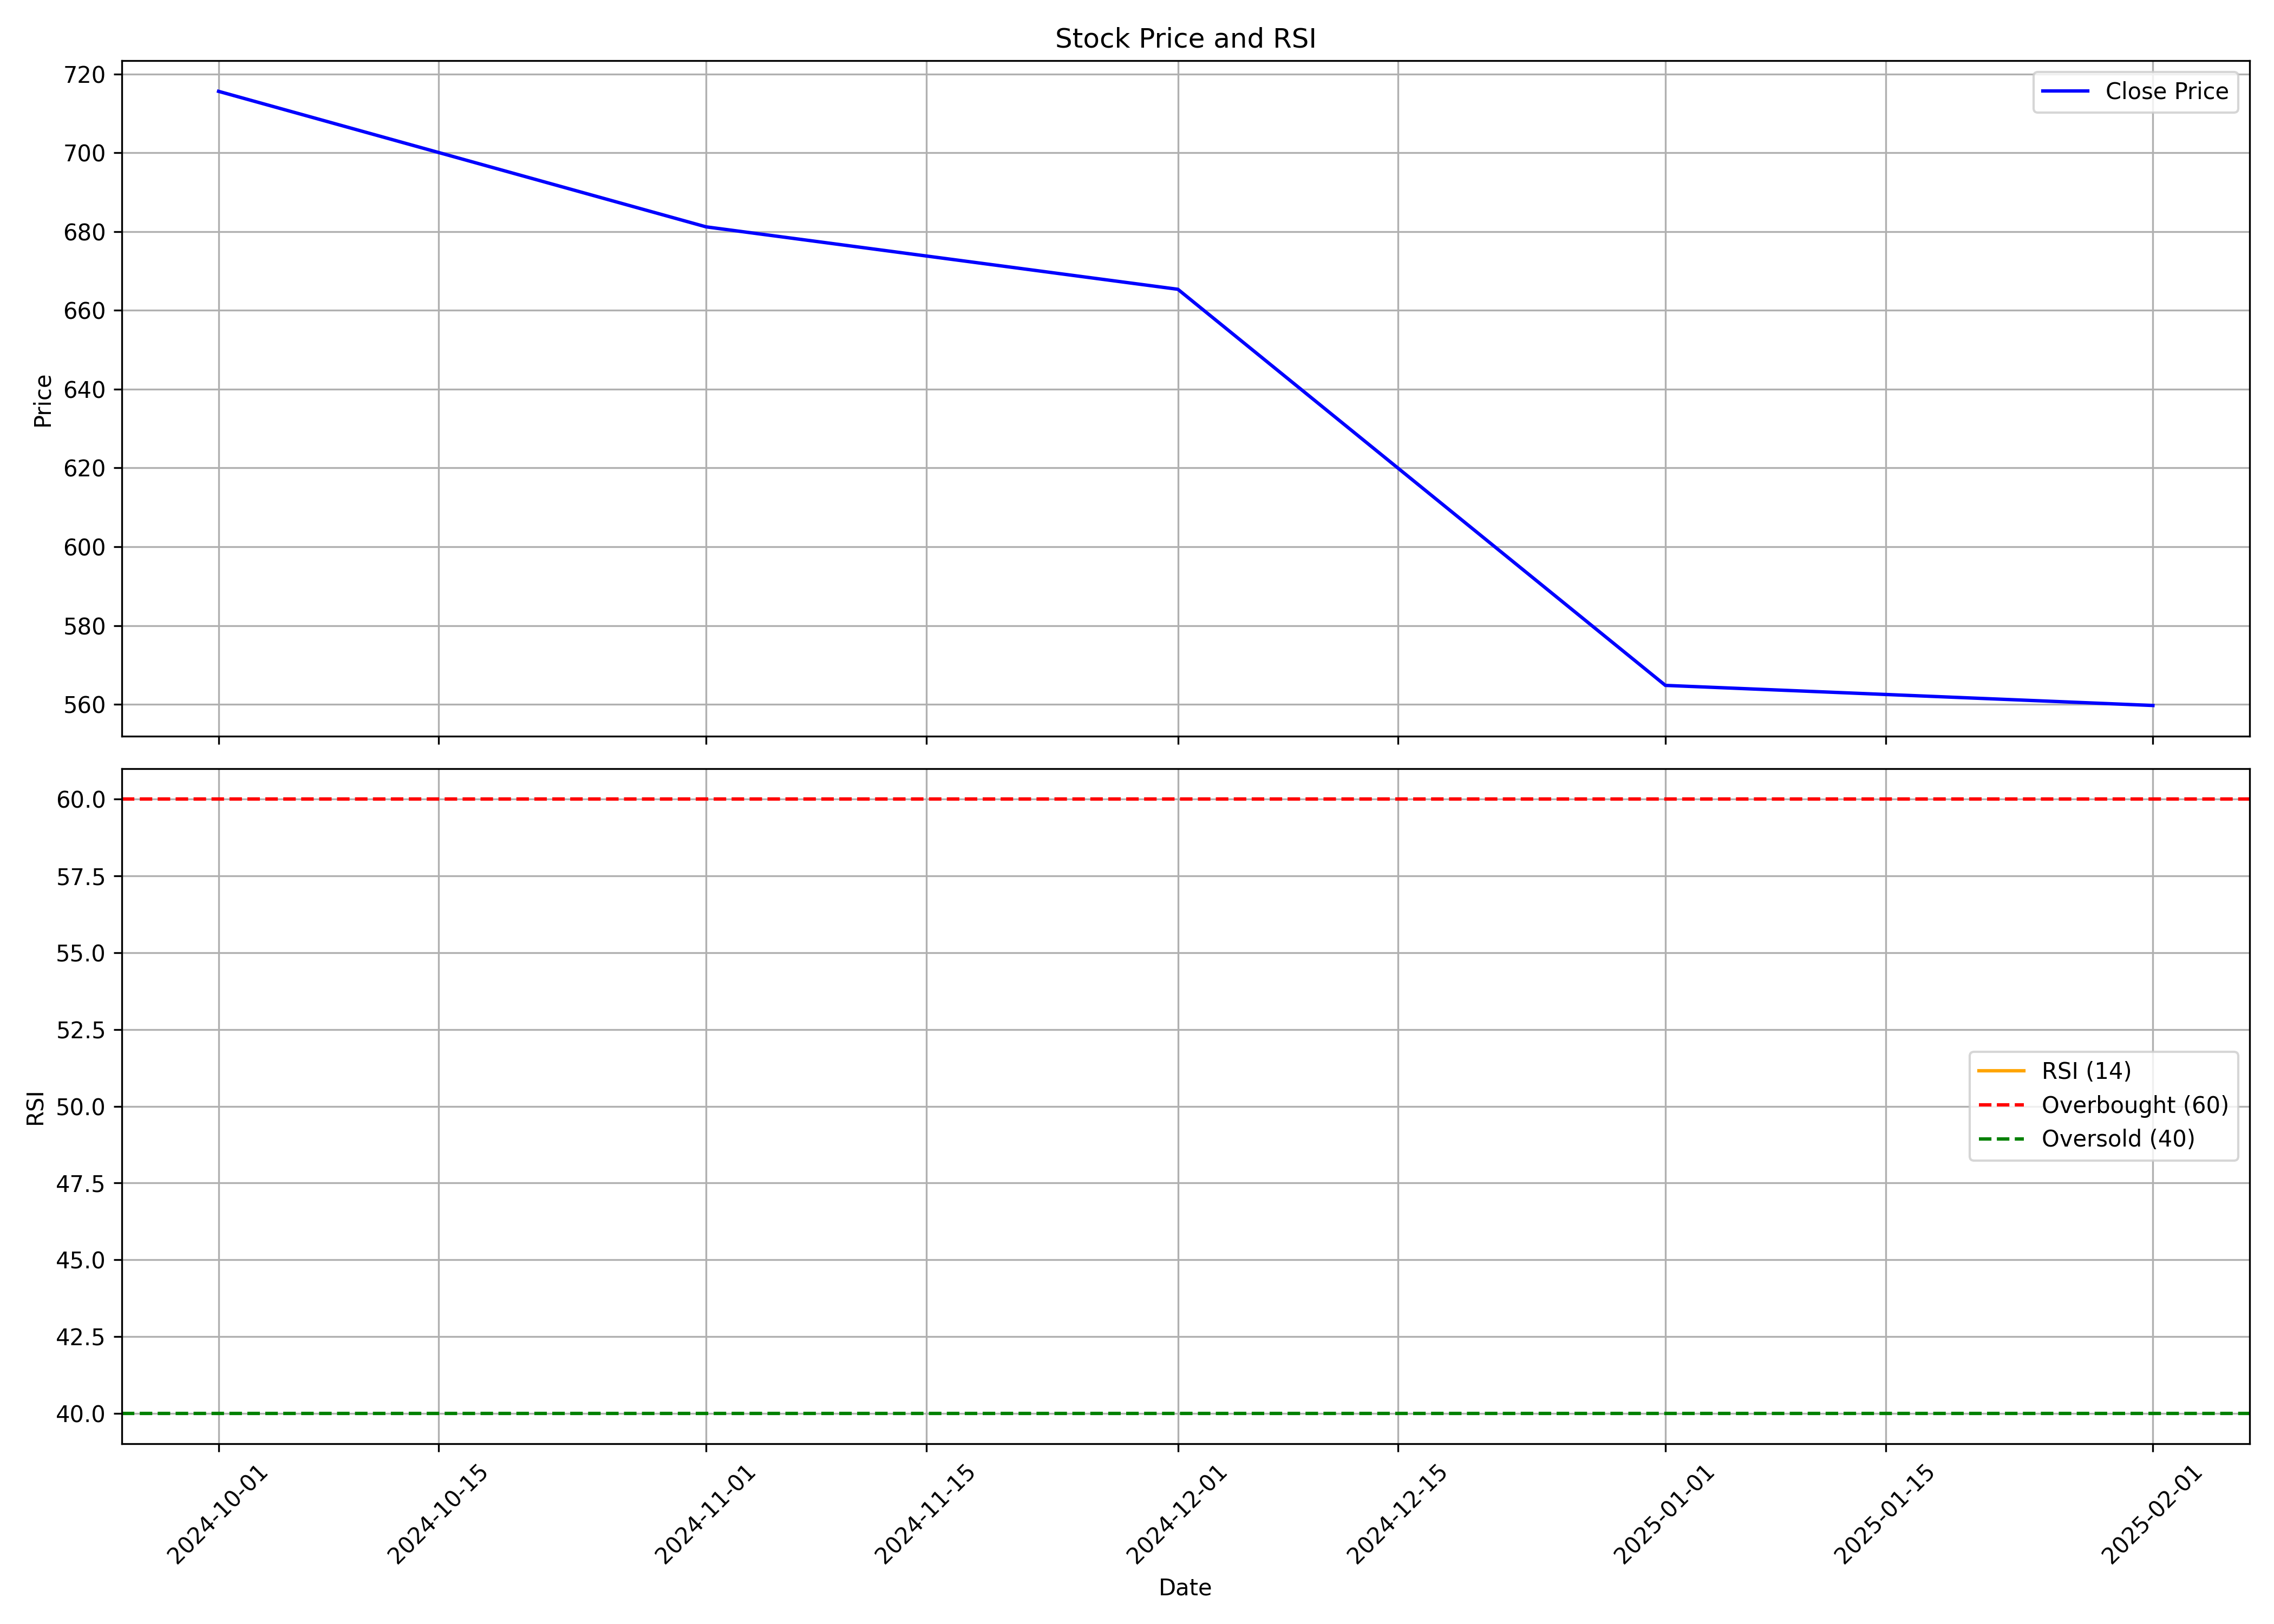

Values plotted in this chart, from the file beside it:
, date, symbol, open, high, low, close, volume, rsi
0, 2024-10-01, PNGJL, 756.9, 794.6, 685.0, 715.6, 12644711, 
1, 2024-11-01, PNGJL, 718.2, 758.9, 611.0, 681.2, 6638602, 
2, 2024-12-01, PNGJL, 677, 830.0, 661.1, 665.3, 18409259, 
3, 2025-01-01, PNGJL, 671.8, 701.5, 496.1, 564.8, 10819045, 
4, 2025-02-01, PNGJL, 568, 621.2, 548.6, 559.7, 2335434, 
